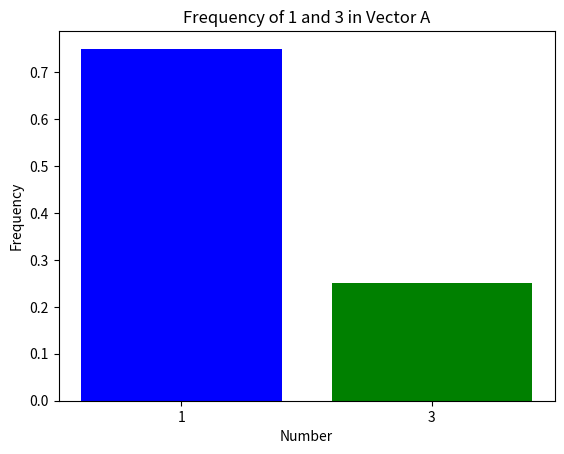

Write the Python code that produced this figure.
import numpy as np
import matplotlib.pyplot as plt
import math
#m out of n coding, need to adapt to work with non-binary code alphabet

def nCr(n, r):
    if r > n:
        return 0
    return math.factorial(n) // (math.factorial(r) * math.factorial(n - r))

def moutofn_encoder(m, N, u, k, w, blocks):
    #m: Number of "High" symbols in each codeword
    #N: Length of each codeword
    #u: Input bits
    #k: Length of each input bit block
    #w: precision parameter
    u = u.reshape((blocks, k))
    v = np.empty((u.shape[0], N), dtype=int)
    for row in range (u.shape[0]):
        i=0
        j=0
        x=0
        y=1
        
        n=N
        n0 = N-m

        while(1):
            if(y<2**w):
                if(j<k):
                    j=j+1
                    x = 2*x + u[row][j-1]
                else:
                    x = 2*x
                y = 2*y
            
            else:
                z = np.floor((2*y*n0+n)/(2*n))
                n = n-1
                i = i+1
                if(x<z):
                    v[row][i-1]=1
                    y=z
                    n0=n0-1
                else:
                    v[row][i-1] = 3
                    x = x-z
                    y=y-z
                if(i>=N):
                    break

    return v.flatten()

def moutofn_decoder(v, m, N, k , w):
    #v symbols
    #m out of N code
    #k is bit block length
    #w precision parameter
    v =v.reshape((len(v)//N,N))
    u = np.empty((v.shape[0], k), dtype=int)
    for row in range(v.shape[0]):
        i=0
        j=-2
        x=0
        y=2**w
        L=0
        rl = 0
        n = N
        n0 = N-m
        nb=0

        while(1):
            if(L>k): #end sequence
                if(x>0):
                    nb=nb+1
                    rb=0
                else:
                    rb=1
                j=j+1
                u[row][j-1]=nb
                while(rl>0):
                    j=j+1
                    u[row][j-1]=rb
                    rl=rl-1
                break #end
            else:
                z = np.floor((2*y*n0+n)/(2*n))
                n=n-1
                i=i+1
                if(v[row][i-1]==1):
                    y=z
                    n0=n0-1
                else:
                    x=x+z
                    y=y-z
                while(y<2**w):
                    if(L>k):
                        break #enter end sequence
                    else:
                        y=2*y
                        L=L+1
                        e=np.floor(x/(2**w))
                        x=2*(x%(2**w))
                        if(e==1):
                            rl=rl+1
                        else:
                            if(e>1):
                                nb=nb+1
                                rb=0
                                e=e-2
                            else:
                                rb=1
                            j=j+1
                            u[row][j-1]=nb
                            nb=e
                            while(rl>0):
                                j=j+1
                                u[row][j-1]=rb
                                rl=rl-1
                        
    return u.flatten()

C = [1500,500]


N=np.sum(C)
m=C[1]
print(m)
print(N)

w=30
blocks=1
k=int(np.floor(math.log2(nCr(N,m)))) #There are nCr(N,m) codewords, so have maximum log2(number of codewords) input bits.

np.random.seed(1)
bits = np.random.randint(0, 2, size= k*blocks)



A = moutofn_encoder(m,N,bits,k, w, blocks)
print('k: ',k)
print('m: ',m)
print('N: ',N)
print('blocks: ',blocks)
print('Total number of bits: ',k*blocks)
print('Rate: ', k/N, 'bits/symbol')
print(bits)
print(A)
u=moutofn_decoder(A,m,N,k,w)
print(u)
if(np.array_equal(u,bits)):
    print('No Errors')
else:
    print('Errors')

count3 = np.count_nonzero(A == 3)
count1 = np.count_nonzero(A == 1)
labels = ['1', '3']
values = [count1/len(A), count3/len(A)]

# Create bar chart
plt.bar(labels, values, color=['blue', 'green'])
plt.xlabel("Number")
plt.ylabel("Frequency")
plt.title("Frequency of 1 and 3 in Vector A")

# Show the plot
plt.show()

